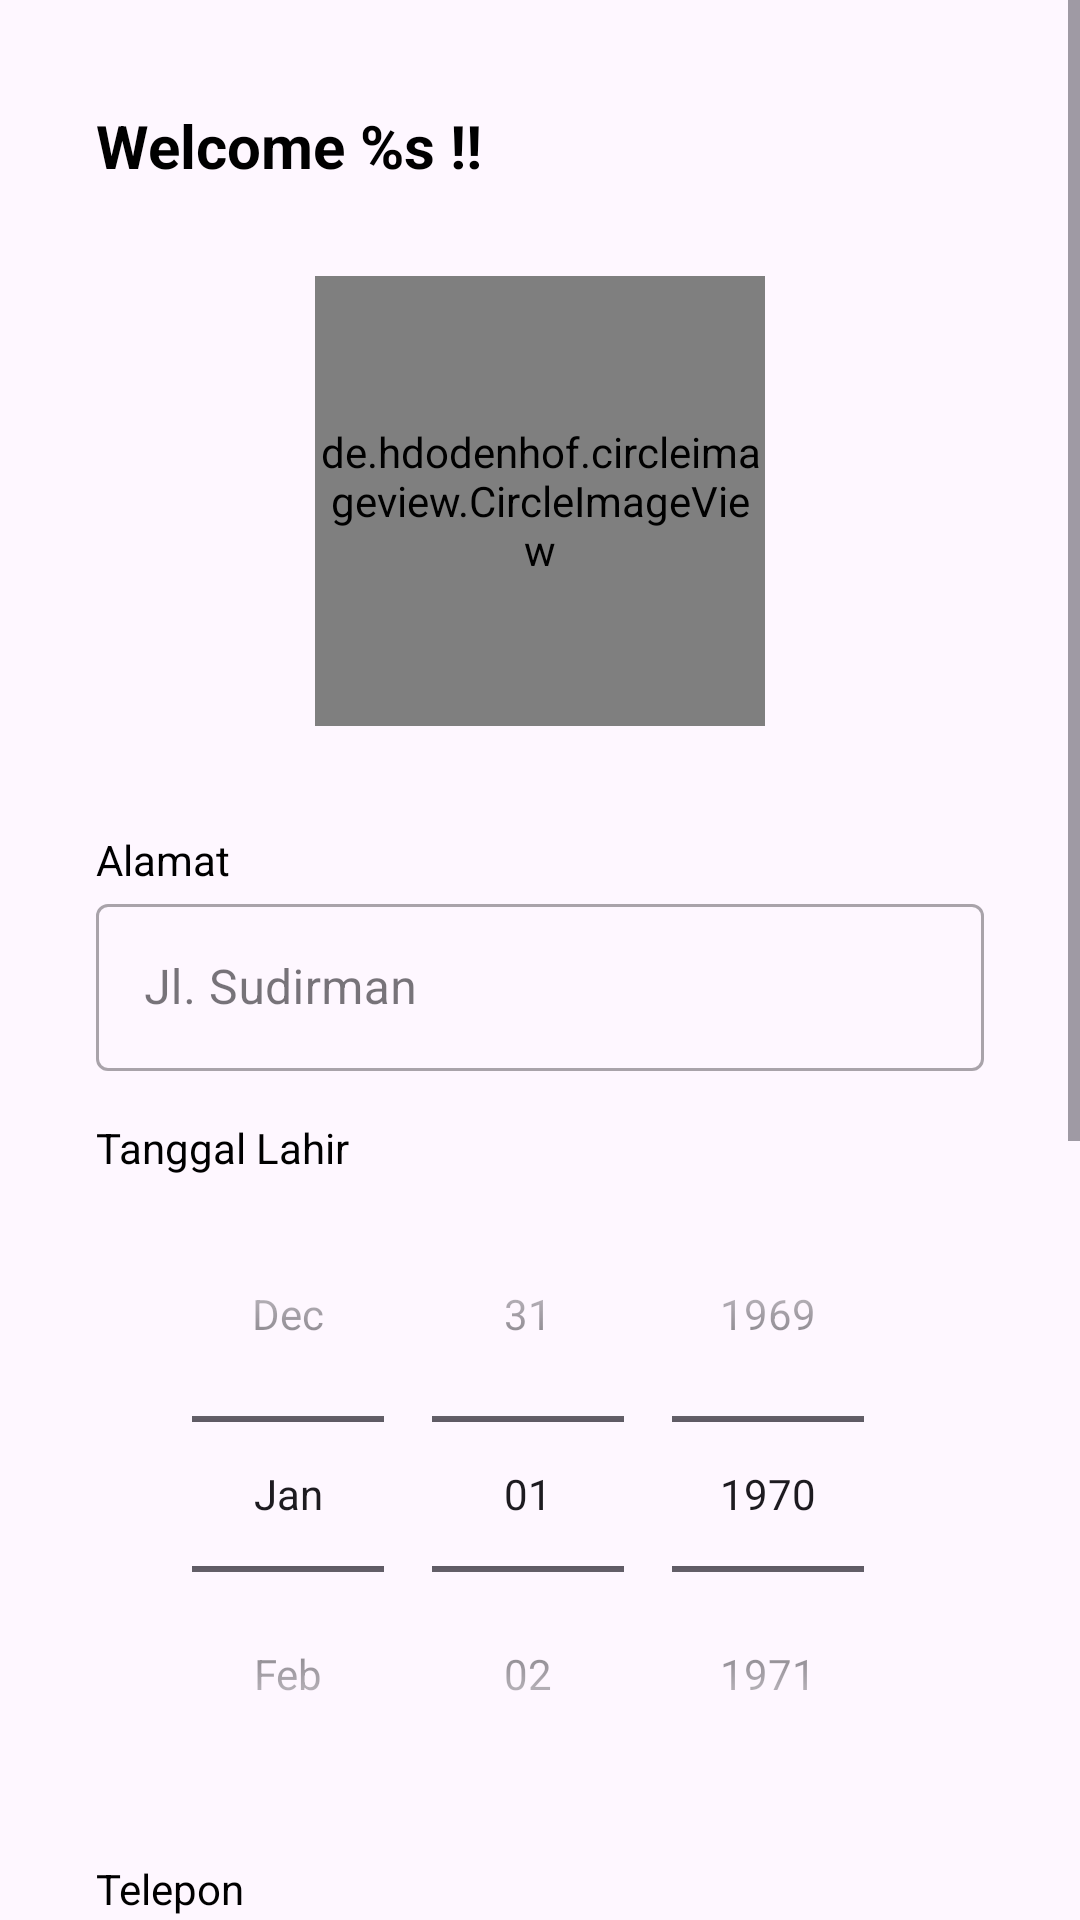

The Android layout XML behind this screen, and the referenced resources:
<!-- AndroidManifest.xml: application theme Theme.RentakuCapstone -->
<!-- res/layout/activity_lengkapi_profil.xml -->
<?xml version="1.0" encoding="utf-8"?>
<ScrollView xmlns:android="http://schemas.android.com/apk/res/android"
    xmlns:app="http://schemas.android.com/apk/res-auto"
    xmlns:tools="http://schemas.android.com/tools"
    android:layout_width="match_parent"
    android:layout_height="match_parent"
    tools:context=".view.profile.LengkapiProfilActivity">

    <LinearLayout
        android:layout_width="match_parent"
        android:layout_height="wrap_content"
        android:orientation="vertical"
        app:layout_constraintBottom_toBottomOf="parent"
        app:layout_constraintEnd_toEndOf="parent"
        app:layout_constraintStart_toStartOf="parent"
        app:layout_constraintTop_toTopOf="parent">

        <TextView
            android:id="@+id/welcome"
            android:layout_width="wrap_content"
            android:layout_height="wrap_content"
            android:layout_marginStart="32dp"
            android:layout_marginTop="35dp"
            android:text="@string/welcome"
            android:textColor="@color/black"
            android:textSize="20sp"
            android:textStyle="bold"
            app:layout_constraintStart_toStartOf="parent"
            app:layout_constraintTop_toBottomOf="@+id/profile_image" />

        <de.hdodenhof.circleimageview.CircleImageView
            android:id="@+id/profile_image"
            android:layout_width="150dp"
            android:layout_height="150dp"
            android:scaleType="centerCrop"
            android:layout_gravity="center_horizontal"
            android:layout_marginTop="30dp"
            android:src="@drawable/baseline_account_circle_24" />

        <TextView
            android:id="@+id/alamatTextView"
            android:layout_width="wrap_content"
            android:layout_height="wrap_content"
            android:layout_marginStart="32dp"
            android:layout_marginTop="35dp"
            android:text="@string/alamat"
            android:textColor="@color/black"
            app:layout_constraintStart_toStartOf="parent"
            app:layout_constraintTop_toBottomOf="@+id/profile_image" />

        <com.google.android.material.textfield.TextInputLayout
            android:id="@+id/alamatEditTextLayout"
            style="@style/Widget.MaterialComponents.TextInputLayout.OutlinedBox"
            android:layout_width="match_parent"
            android:layout_height="wrap_content"
            android:layout_marginStart="32dp"
            android:layout_marginEnd="32dp"
            android:hint="@string/jl_sudirman"
            app:layout_constraintEnd_toEndOf="parent"
            app:layout_constraintStart_toStartOf="parent"
            app:layout_constraintTop_toBottomOf="@+id/nameTextView">

            <com.google.android.material.textfield.TextInputEditText
                android:id="@+id/alamatEditText"
                android:layout_width="match_parent"
                android:layout_height="wrap_content"
                android:ems="10"
                android:inputType="text"
                app:passwordToggleEnabled="true" />
        </com.google.android.material.textfield.TextInputLayout>

        <TextView
            android:id="@+id/dateTextView"
            android:layout_width="wrap_content"
            android:layout_height="wrap_content"
            android:layout_marginStart="32dp"
            android:layout_marginTop="16dp"
            android:text="@string/tglLahir"
            android:textColor="@color/black"
            app:layout_constraintStart_toStartOf="parent"
            app:layout_constraintTop_toBottomOf="@+id/nameEditTextLayout" />

        <DatePicker
            android:id="@+id/birthDate"
            android:layout_width="match_parent"
            android:layout_height="wrap_content"
            android:calendarViewShown="false"
            android:datePickerMode="spinner"
            app:layout_constraintBottom_toBottomOf="@+id/genderTextView"
            app:layout_constraintEnd_toEndOf="parent"
            app:layout_constraintStart_toStartOf="parent"
            app:layout_constraintTop_toTopOf="@id/numberTextView" />

        <TextView
            android:id="@+id/numberTextView"
            android:layout_width="wrap_content"
            android:layout_height="wrap_content"
            android:layout_marginStart="32dp"
            android:layout_marginTop="16dp"
            android:text="@string/telepon"
            android:textColor="@color/black"
            app:layout_constraintStart_toStartOf="parent"
            app:layout_constraintTop_toBottomOf="@+id/birthDate" />

        <com.google.android.material.textfield.TextInputLayout
            android:id="@+id/numberEditTextLayout"
            style="@style/Widget.MaterialComponents.TextInputLayout.OutlinedBox"
            android:layout_width="match_parent"
            android:layout_height="wrap_content"
            android:layout_marginStart="32dp"
            android:layout_marginEnd="32dp"
            android:hint="@string/number_hint"
            app:layout_constraintEnd_toEndOf="parent"
            app:layout_constraintStart_toStartOf="parent"
            app:layout_constraintTop_toBottomOf="@+id/numberTextView">

            <com.google.android.material.textfield.TextInputEditText
                android:id="@+id/numberEditText"
                android:layout_width="match_parent"
                android:layout_height="wrap_content"
                android:ems="10"
                android:inputType="number" />
        </com.google.android.material.textfield.TextInputLayout>

        <TextView
            android:id="@+id/noKtpTextView"
            android:layout_width="wrap_content"
            android:layout_height="wrap_content"
            android:layout_marginStart="32dp"
            android:layout_marginTop="16dp"
            android:text="@string/nomor_ktp"
            android:textColor="@color/black"
            app:layout_constraintStart_toStartOf="parent"
            app:layout_constraintTop_toBottomOf="@+id/birthDate" />

        <com.google.android.material.textfield.TextInputLayout
            android:id="@+id/noKtpEditTextLayout"
            style="@style/Widget.MaterialComponents.TextInputLayout.OutlinedBox"
            android:layout_width="match_parent"
            android:layout_height="wrap_content"
            android:layout_marginStart="32dp"
            android:layout_marginEnd="32dp"
            android:hint="@string/noKtp_hint"
            app:layout_constraintEnd_toEndOf="parent"
            app:layout_constraintStart_toStartOf="parent"
            app:layout_constraintTop_toBottomOf="@+id/numberTextView">


            <com.google.android.material.textfield.TextInputEditText
                android:id="@+id/noKtpEditText"
                android:layout_width="match_parent"
                android:layout_height="wrap_content"
                android:ems="10"
                android:inputType="number" />
        </com.google.android.material.textfield.TextInputLayout>

        <TextView
            android:id="@+id/noSimTextView"
            android:layout_width="wrap_content"
            android:layout_height="wrap_content"
            android:layout_marginStart="32dp"
            android:layout_marginTop="16dp"
            android:text="@string/nomor_sim"/>


        <com.google.android.material.textfield.TextInputLayout
            android:id="@+id/noSimEditTextLayout"
            style="@style/Widget.MaterialComponents.TextInputLayout.OutlinedBox"
            android:layout_width="match_parent"
            android:layout_height="wrap_content"
            android:layout_marginStart="32dp"
            android:layout_marginEnd="32dp"
            android:hint="@string/noKtp_hint"
            app:layout_constraintEnd_toEndOf="parent"
            app:layout_constraintStart_toStartOf="parent"

            app:layout_constraintTop_toBottomOf="@+id/numberTextView">

            <com.google.android.material.textfield.TextInputEditText
                android:id="@+id/noSimEditText"
                android:layout_width="match_parent"
                android:layout_height="wrap_content"
                android:ems="10"
                android:inputType="number" />
        </com.google.android.material.textfield.TextInputLayout>

        <TextView
            android:id="@+id/noPasporTextView"
            android:layout_width="wrap_content"
            android:layout_height="wrap_content"
            android:layout_marginStart="32dp"
            android:layout_marginTop="16dp"
            android:text="@string/nomor_paspor"
            android:textColor="@color/black"
            app:layout_constraintStart_toStartOf="parent"
            app:layout_constraintTop_toBottomOf="@+id/birthDate" />

        <com.google.android.material.textfield.TextInputLayout
            android:id="@+id/noPasporEditTextLayout"
            style="@style/Widget.MaterialComponents.TextInputLayout.OutlinedBox"
            android:layout_width="match_parent"
            android:layout_height="wrap_content"
            android:layout_marginStart="32dp"
            android:layout_marginEnd="32dp"
            android:hint="@string/noKtp_hint"
            app:layout_constraintEnd_toEndOf="parent"
            app:layout_constraintStart_toStartOf="parent"
            app:layout_constraintTop_toBottomOf="@+id/numberTextView">

            <com.google.android.material.textfield.TextInputEditText
                android:id="@+id/noPasporEditText"
                android:layout_width="match_parent"
                android:layout_height="wrap_content"
                android:ems="10"
                android:inputType="number" />
        </com.google.android.material.textfield.TextInputLayout>

        <TextView
            android:id="@+id/nextTextView"
            android:layout_width="wrap_content"
            android:layout_height="wrap_content"
            android:layout_marginStart="200dp"
            android:layout_marginTop="16dp"
            android:layout_marginBottom="32dp"
            android:clickable="true"
            android:drawableEnd="@drawable/ic_baseline_arrow_forward_ios_24"
            android:onClick="onNextClick"
            android:text="Simpan dan Lanjutkan"
            android:textColor="@color/blue4"
            android:textSize="16sp"
            app:layout_constraintBottom_toBottomOf="parent"
            app:layout_constraintEnd_toEndOf="parent" />

    </LinearLayout>

</ScrollView>
<!-- resources referenced by this layout -->
<resources>
  <color name="black">#FF000000</color>
  <color name="blue4">#0096C7</color>
  <!-- drawable ic_baseline_arrow_forward_ios_24 (drawable) -->
  <vector android:autoMirrored="true" android:height="15dp"
      android:tint="#0096C7" android:viewportHeight="24"
      android:viewportWidth="24" android:width="15dp" xmlns:android="http://schemas.android.com/apk/res/android">
      <path android:fillColor="@android:color/white" android:pathData="M6.23,20.23l1.77,1.77l10,-10l-10,-10l-1.77,1.77l8.23,8.23z"/>
  </vector>
  <string name="alamat">Alamat</string>
  <string name="jl_sudirman">Jl. Sudirman</string>
  <string name="noKtp_hint">029103218372819334</string>
  <string name="nomor_ktp">Nomor KTP</string>
  <string name="nomor_paspor">Nomor Paspor</string>
  <string name="nomor_sim">Nomor SIM</string>
  <string name="number_hint">0877428482</string>
  <string name="telepon">Telepon</string>
  <string name="tglLahir">Tanggal Lahir</string>
  <string name="welcome">Welcome %s !!</string>
  <style name="Theme.RentakuCapstone" parent="Base.Theme.RentakuCapstone" />
  <style name="Base.Theme.RentakuCapstone" parent="Theme.Material3.DayNight">
          
          
          <item name="colorPrimary">@color/blue4</item>
          <item name="colorPrimaryVariant">@color/blue3</item>
          <item name="colorOnPrimary">@color/white</item>
          
          <item name="colorSecondary">@color/teal_200</item>
          <item name="colorSecondaryVariant">@color/blue2</item>
          <item name="colorOnSecondary">@color/black</item>
          
          <item name="android:statusBarColor">?attr/colorPrimaryVariant</item>
          
      </style>
  <color name="blue3">#3C93C5</color>
  <color name="white">#FFFFFFFF</color>
  <color name="blue2">#ADE8F4</color>
  <!-- not gathered from this repository: default colours our renderer supplied (Android Studio template values) -->
  <color name="teal_200">#FF03DAC5</color>
</resources>
